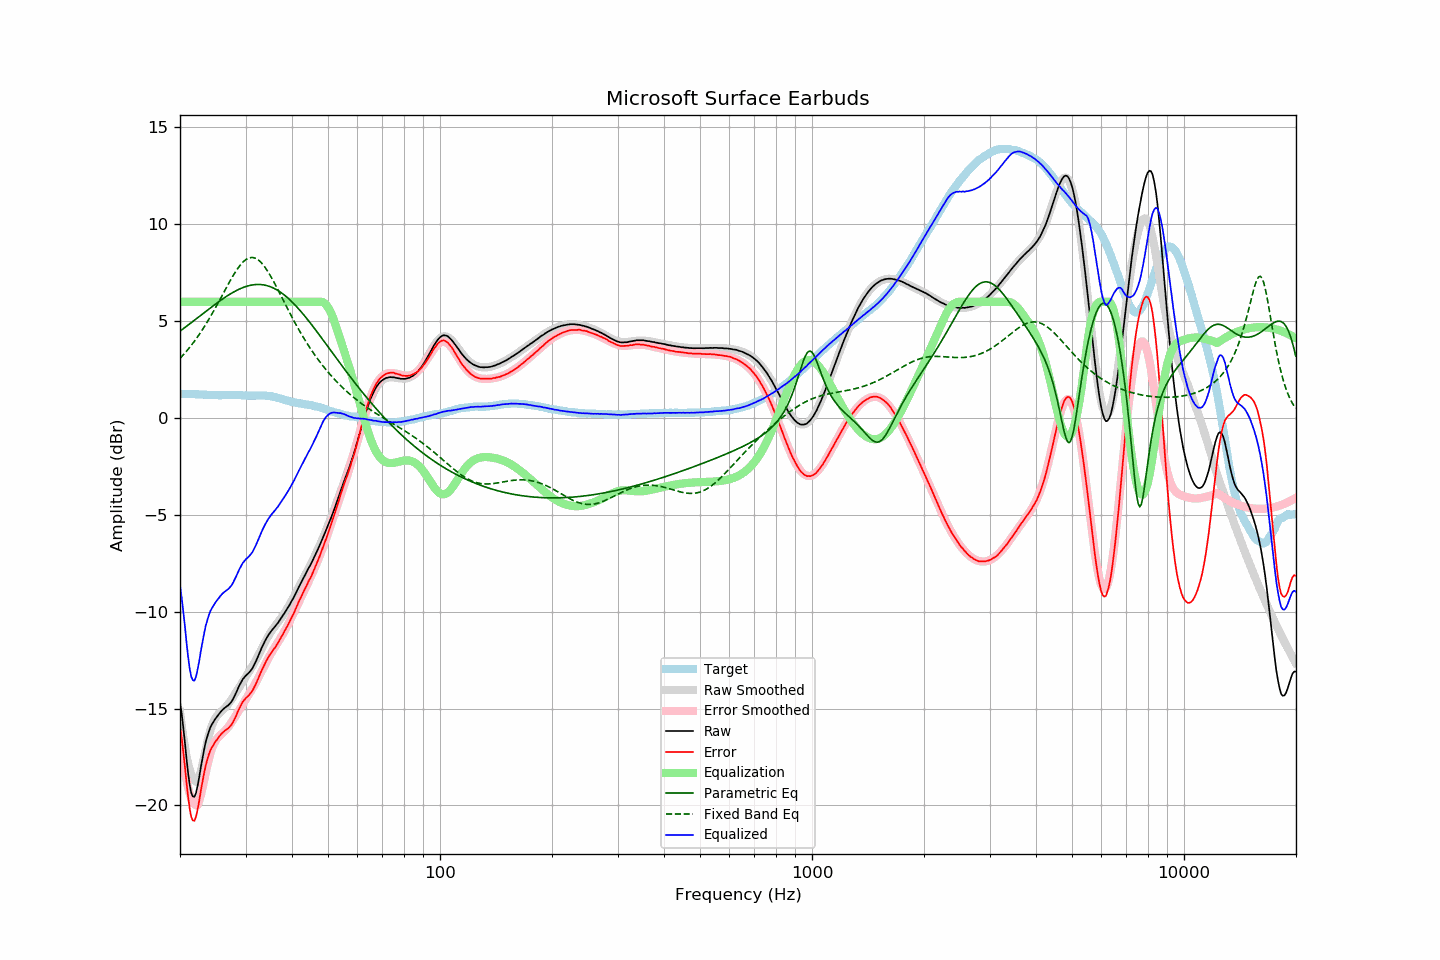

The file beside this chart, header and first rows:
frequency, raw, error, smoothed, error_smoothed, equalization, parametric_eq, fixed_band_eq, equalized_raw, equalized_smoothed, target
20.00, -14.66, -15.90, -15.18, -16.43, 6.00, 4.48, 3.08, -8.66, -9.18, 1.25
20.20, -15.24, -16.48, -15.84, -17.09, 6.00, 4.54, 3.16, -9.24, -9.84, 1.25
20.40, -15.95, -17.19, -16.43, -17.68, 6.00, 4.61, 3.25, -9.95, -10.43, 1.25
20.61, -16.70, -17.95, -16.96, -18.20, 6.00, 4.67, 3.35, -10.70, -10.96, 1.25
20.81, -17.55, -18.78, -17.42, -18.66, 6.00, 4.73, 3.44, -11.55, -11.42, 1.24
21.02, -18.29, -19.52, -17.81, -19.05, 6.00, 4.79, 3.54, -12.29, -11.81, 1.24
21.23, -18.92, -20.16, -18.14, -19.38, 6.00, 4.86, 3.64, -12.92, -12.14, 1.24
21.44, -19.35, -20.60, -18.40, -19.63, 6.00, 4.92, 3.75, -13.35, -12.40, 1.25
21.66, -19.54, -20.77, -18.59, -19.82, 6.00, 4.99, 3.86, -13.54, -12.59, 1.24
21.87, -19.56, -20.79, -18.71, -19.94, 6.00, 5.05, 3.97, -13.56, -12.71, 1.24
22.09, -19.34, -20.57, -18.77, -20.00, 6.00, 5.11, 4.08, -13.34, -12.77, 1.23
22.31, -18.96, -20.19, -18.76, -19.98, 6.00, 5.18, 4.20, -12.96, -12.76, 1.23
22.54, -18.53, -19.74, -18.54, -19.75, 6.00, 5.24, 4.32, -12.53, -12.54, 1.22
22.76, -18.00, -19.22, -18.23, -19.45, 6.00, 5.31, 4.44, -12.00, -12.23, 1.22
22.99, -17.55, -18.77, -17.88, -19.09, 6.00, 5.37, 4.57, -11.55, -11.88, 1.22
23.22, -17.12, -18.33, -17.49, -18.70, 6.00, 5.44, 4.70, -11.12, -11.49, 1.21
23.45, -16.73, -17.93, -17.10, -18.30, 6.00, 5.50, 4.83, -10.73, -11.10, 1.21
23.69, -16.43, -17.63, -16.72, -17.92, 6.00, 5.56, 4.96, -10.43, -10.72, 1.20
23.92, -16.17, -17.35, -16.39, -17.58, 6.00, 5.63, 5.10, -10.17, -10.39, 1.19
24.16, -15.95, -17.13, -16.09, -17.28, 6.00, 5.69, 5.24, -9.95, -10.09, 1.19
24.40, -15.80, -16.98, -15.84, -17.03, 6.00, 5.75, 5.39, -9.80, -9.84, 1.19
24.65, -15.66, -16.85, -15.65, -16.83, 6.00, 5.82, 5.53, -9.66, -9.65, 1.19
24.89, -15.53, -16.71, -15.49, -16.68, 6.00, 5.88, 5.68, -9.53, -9.49, 1.19
25.14, -15.42, -16.60, -15.37, -16.55, 6.00, 5.94, 5.83, -9.42, -9.37, 1.19
25.39, -15.31, -16.48, -15.28, -16.46, 6.00, 6.00, 5.98, -9.31, -9.28, 1.18
25.65, -15.20, -16.37, -15.19, -16.38, 6.00, 6.06, 6.14, -9.20, -9.19, 1.18
25.91, -15.10, -16.28, -15.12, -16.30, 6.00, 6.12, 6.29, -9.10, -9.12, 1.18
26.16, -15.02, -16.20, -15.04, -16.22, 6.00, 6.17, 6.45, -9.02, -9.04, 1.19
26.43, -14.95, -16.14, -14.96, -16.14, 6.00, 6.23, 6.60, -8.95, -8.96, 1.19
26.69, -14.89, -16.07, -14.86, -16.05, 6.00, 6.28, 6.76, -8.89, -8.86, 1.19
26.96, -14.83, -16.02, -14.76, -15.95, 6.00, 6.34, 6.91, -8.83, -8.76, 1.19
27.23, -14.74, -15.93, -14.65, -15.83, 6.00, 6.39, 7.06, -8.74, -8.65, 1.19
27.50, -14.65, -15.83, -14.53, -15.71, 6.00, 6.44, 7.20, -8.65, -8.53, 1.19
27.77, -14.51, -15.70, -14.40, -15.59, 6.00, 6.49, 7.34, -8.51, -8.40, 1.20
28.05, -14.34, -15.52, -14.27, -15.46, 6.00, 6.53, 7.48, -8.34, -8.27, 1.19
28.33, -14.17, -15.35, -14.14, -15.33, 6.00, 6.58, 7.61, -8.17, -8.14, 1.19
28.62, -13.97, -15.15, -14.01, -15.19, 6.00, 6.62, 7.73, -7.97, -8.01, 1.18
28.90, -13.80, -14.98, -13.88, -15.06, 6.00, 6.66, 7.84, -7.80, -7.88, 1.19
29.19, -13.64, -14.81, -13.75, -14.92, 6.00, 6.69, 7.94, -7.64, -7.75, 1.18
29.48, -13.49, -14.65, -13.62, -14.79, 6.00, 6.73, 8.03, -7.49, -7.62, 1.17
29.78, -13.39, -14.56, -13.49, -14.65, 6.00, 6.76, 8.11, -7.39, -7.49, 1.17
30.08, -13.29, -14.46, -13.35, -14.52, 6.00, 6.79, 8.18, -7.29, -7.35, 1.17
30.38, -13.22, -14.38, -13.22, -14.38, 6.00, 6.81, 8.23, -7.22, -7.22, 1.16
30.68, -13.14, -14.29, -13.08, -14.25, 6.00, 6.84, 8.26, -7.14, -7.08, 1.16
30.99, -13.03, -14.19, -12.95, -14.11, 6.00, 6.85, 8.28, -7.03, -6.95, 1.16
31.30, -12.93, -14.09, -12.81, -13.97, 6.00, 6.87, 8.28, -6.93, -6.81, 1.16
31.61, -12.77, -13.92, -12.67, -13.83, 6.00, 6.88, 8.27, -6.77, -6.67, 1.16
31.93, -12.60, -13.76, -12.52, -13.68, 6.00, 6.89, 8.24, -6.60, -6.52, 1.16
32.24, -12.42, -13.58, -12.37, -13.53, 6.00, 6.89, 8.20, -6.42, -6.37, 1.17
32.57, -12.22, -13.38, -12.21, -13.37, 6.00, 6.89, 8.14, -6.22, -6.21, 1.16
32.89, -12.02, -13.18, -12.04, -13.21, 6.00, 6.89, 8.06, -6.02, -6.04, 1.17
33.22, -11.83, -12.99, -11.88, -13.04, 6.00, 6.88, 7.98, -5.83, -5.88, 1.17
33.55, -11.66, -12.82, -11.72, -12.87, 6.00, 6.87, 7.88, -5.66, -5.72, 1.17
33.89, -11.49, -12.64, -11.55, -12.71, 6.00, 6.85, 7.77, -5.49, -5.55, 1.16
34.23, -11.34, -12.49, -11.40, -12.55, 6.00, 6.83, 7.64, -5.34, -5.40, 1.15
34.57, -11.20, -12.34, -11.25, -12.39, 6.00, 6.81, 7.51, -5.20, -5.25, 1.15
34.92, -11.08, -12.21, -11.12, -12.24, 6.00, 6.78, 7.38, -5.08, -5.12, 1.13
35.27, -10.97, -12.10, -10.99, -12.10, 6.00, 6.75, 7.23, -4.97, -4.99, 1.13
35.62, -10.87, -11.97, -10.87, -11.96, 6.00, 6.71, 7.08, -4.87, -4.87, 1.10
35.97, -10.78, -11.86, -10.75, -11.83, 6.00, 6.67, 6.93, -4.78, -4.75, 1.09
... 635 more rows
